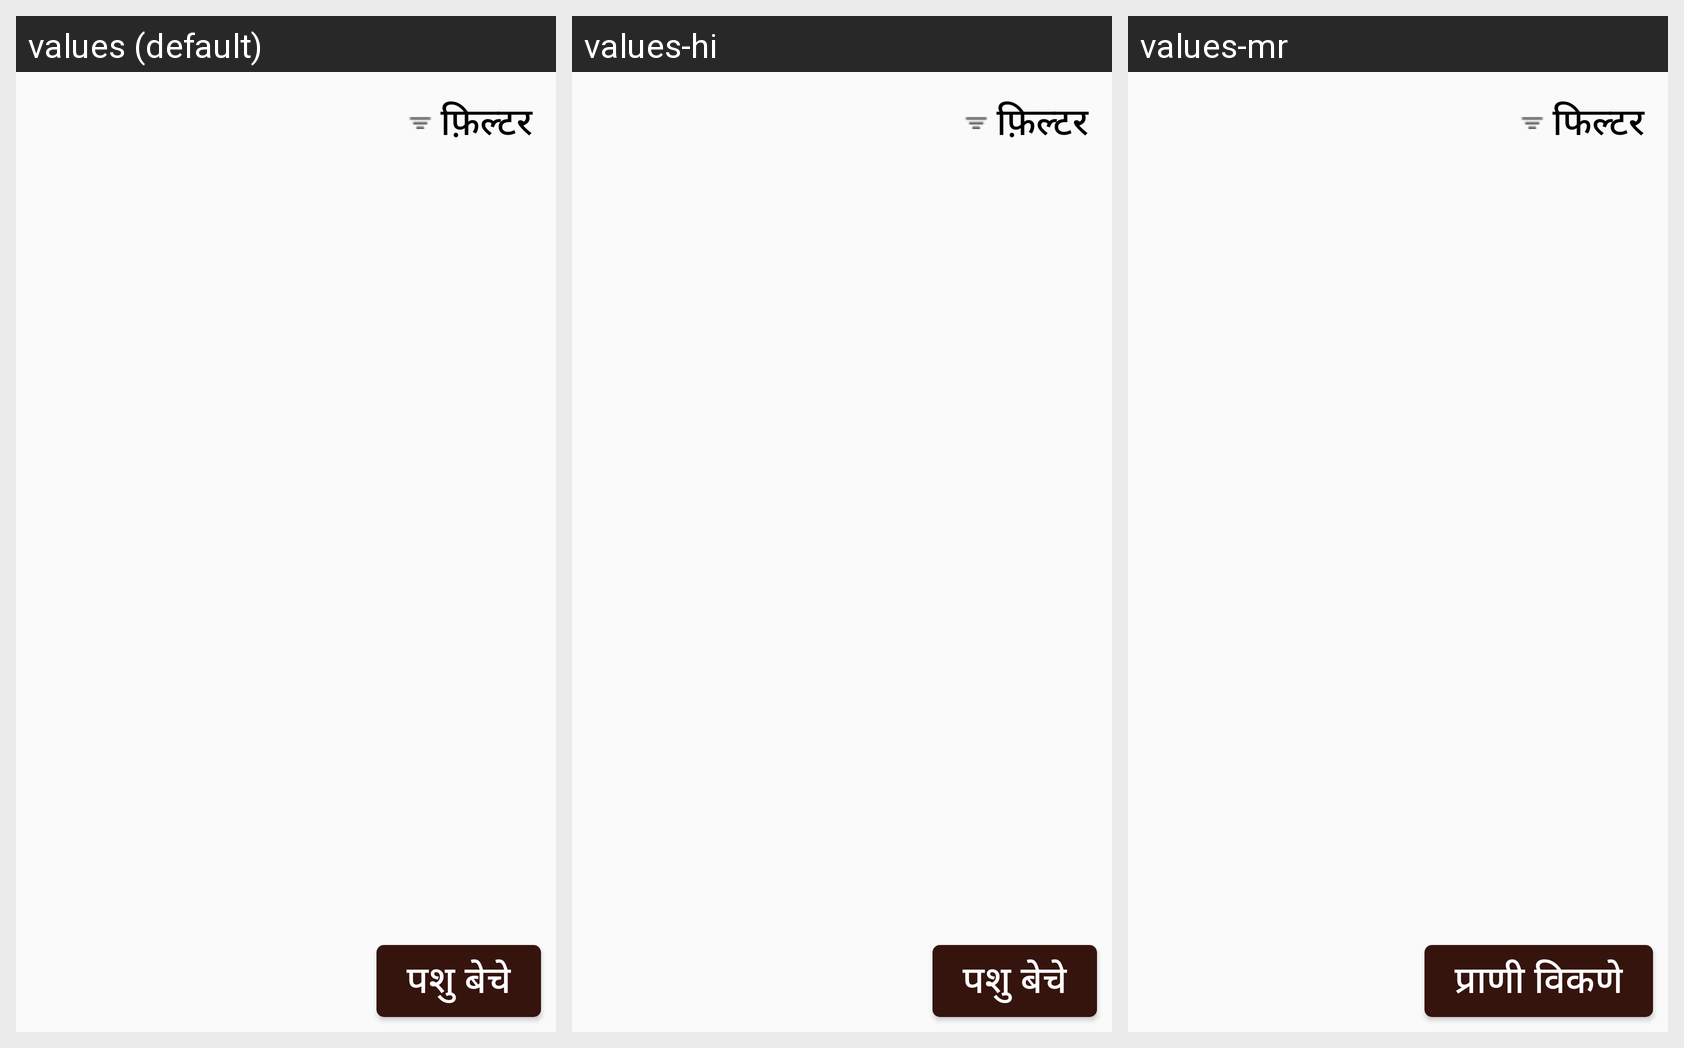

Strings drawn on this Android screen and how each of the app's shown locales translates them:
Android screen res/layout/fragment_pashubazaar.xml rendered under 3 locales, left to right: values (default), values-hi, values-mr. Device: Nexus 5 (rendered at 1080×1920; each locale shown at half size, 540×960, under a caption strip naming it); theme Theme.PashuDhan.
Strings drawn on this screen, with the default value and each locale's value (text and hints the layout hard-codes, and strings that could not be matched under every locale, appear in the picture but are not listed):

pashuBazar_filterCTA
  values: फ़िल्टर
  values-hi: फ़िल्टर
  values-mr: फिल्टर

pashuBazar_pashuSalesCTA
  values: पशु बेचे
  values-hi: पशु बेचे
  values-mr: प्राणी विकणे
